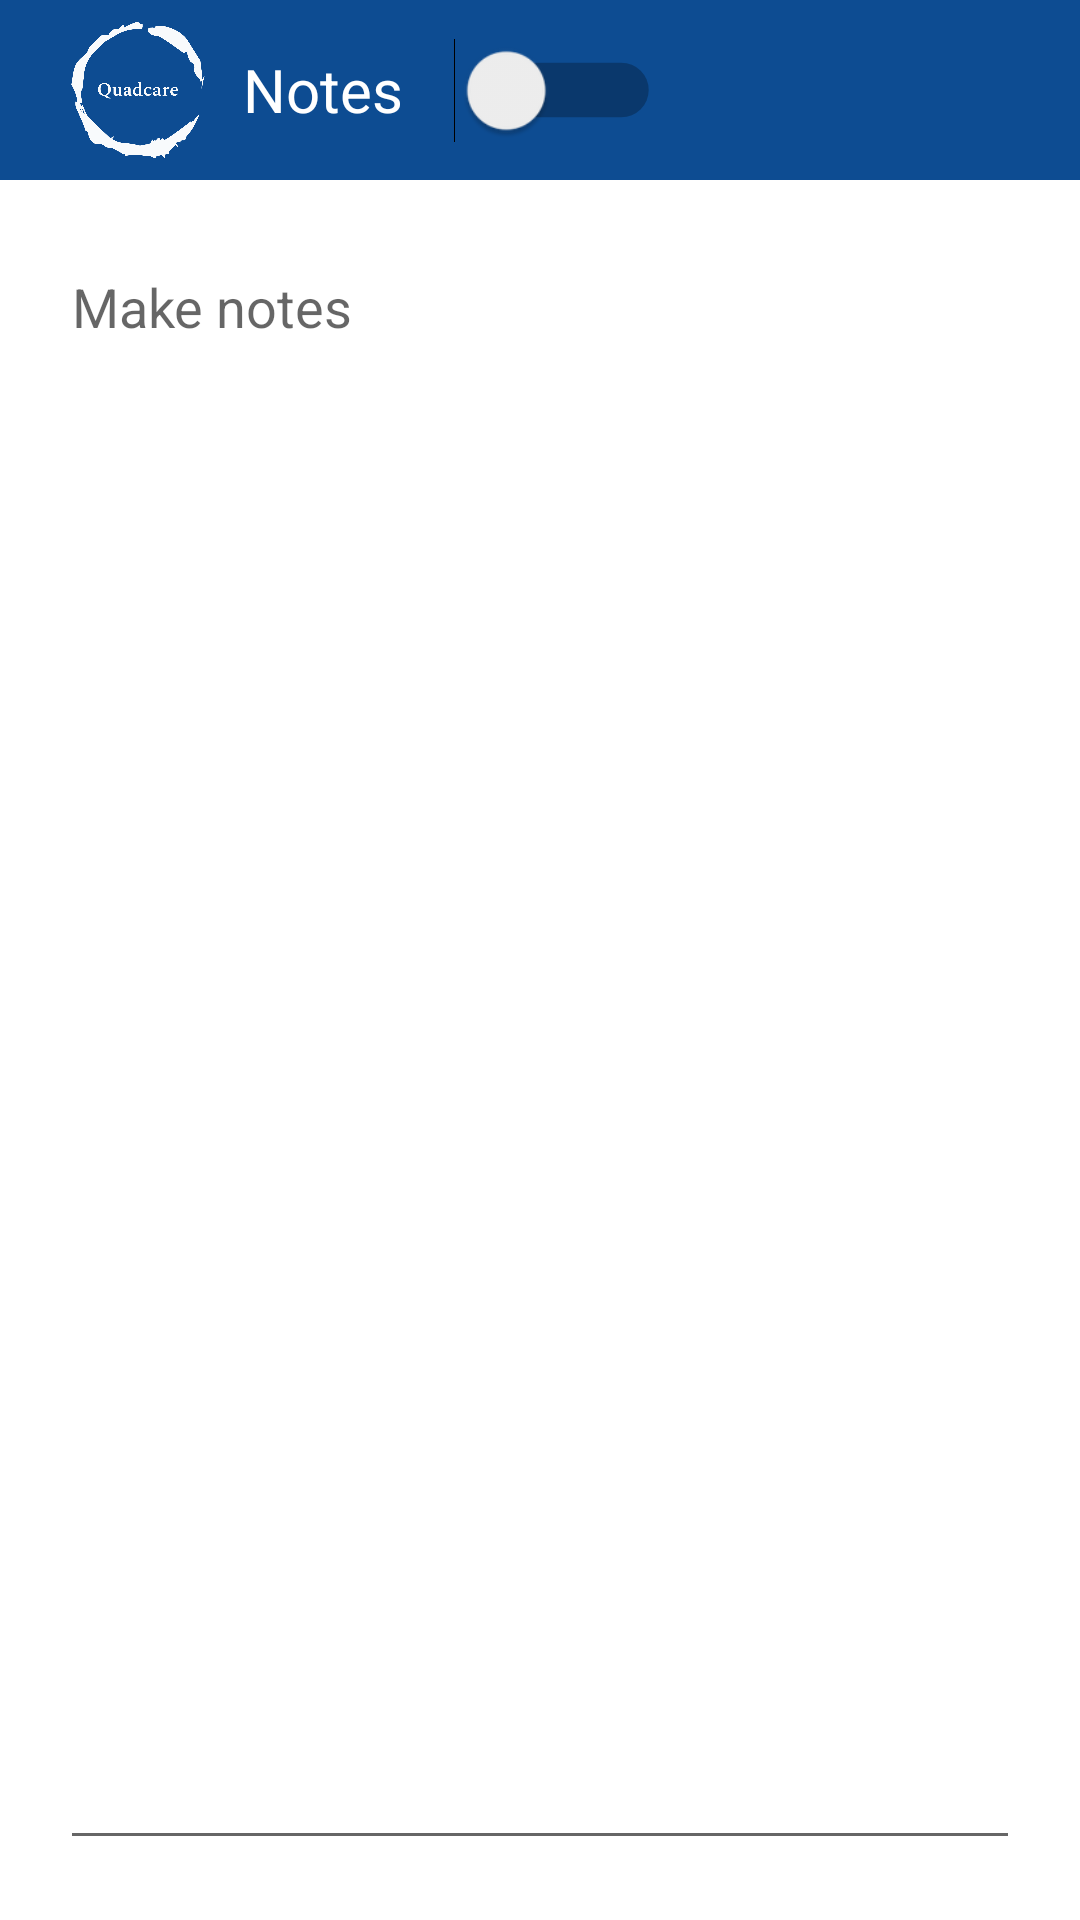

The Android layout XML behind this screen, and the referenced resources:
<!-- AndroidManifest.xml: application theme Theme.Quadcare -->
<!-- res/layout/activity_notes.xml -->
<?xml version="1.0" encoding="utf-8"?>
<androidx.constraintlayout.widget.ConstraintLayout xmlns:android="http://schemas.android.com/apk/res/android"
    xmlns:app="http://schemas.android.com/apk/res-auto"
    xmlns:tools="http://schemas.android.com/tools"
    android:layout_width="match_parent"
    android:layout_height="match_parent"
    tools:context=".Activities.NotesActivity">

    <androidx.appcompat.widget.Toolbar
        android:layout_width="match_parent"
        android:layout_height="wrap_content"
        android:minHeight="?attr/actionBarSize"
        android:background="@color/primaryColor"
        android:id="@+id/toolbar"
        tools:ignore="MissingConstraints">

        <LinearLayout
            android:layout_width="wrap_content"
            android:layout_height="match_parent"
            android:orientation="horizontal">

            <ImageView
                android:layout_width="60dp"
                android:layout_height="60dp"
                android:padding="5dp"
                android:src="@drawable/quadcare"/>

            <TextView
                android:layout_width="wrap_content"
                android:layout_height="wrap_content"
                android:layout_gravity="center"
                android:textColor="@color/white"
                android:padding="5dp"
                android:textSize="20dp"
                android:text="@string/Notes"/>

            <Switch
                android:layout_width="0dp"
                android:layout_height="match_parent"
                android:layout_gravity="end"
                android:layout_weight="1"
                android:text=""

                android:scaleX="1.3"
                android:scaleY="1.3"
                android:switchMinWidth="40dp"
                android:backgroundTint="@color/white"
                android:padding="20dp"
                android:id="@+id/action_switch"/>

        </LinearLayout>

    </androidx.appcompat.widget.Toolbar>


    <EditText
        android:id="@+id/notesInput"
        android:layout_width="match_parent"
        android:layout_height="0dp"
        android:layout_weight="1"
        android:gravity="top"
        android:hint="Make notes"
        android:lines="100"
        android:layout_margin="20dp"
        app:layout_constraintBottom_toBottomOf="parent"
        app:layout_constraintTop_toBottomOf="@id/toolbar"
        tools:layout_editor_absoluteX="0dp" />

</androidx.constraintlayout.widget.ConstraintLayout>
<!-- resources referenced by this layout -->
<resources>
  <color name="primaryColor">#0D4C92</color>
  <color name="white">#FFFFFFFF</color>
  <!-- drawable quadcare: png bitmap (drawable, 51548 bytes) -->
  <string name="Notes">Notes</string>
  <style name="Theme.Quadcare" parent="Theme.MaterialComponents.DayNight.NoActionBar">
          
          <item name="colorPrimary">@color/primaryColor</item>
          <item name="colorPrimaryVariant">@color/purple_700</item>
          <item name="colorOnPrimary">@color/white</item>
          
          <item name="colorSecondary">@color/teal_200</item>
          <item name="colorSecondaryVariant">@color/teal_700</item>
          <item name="colorOnSecondary">@color/black</item>
          
          <item name="android:statusBarColor">?attr/colorPrimaryVariant</item>
          
      </style>
  <color name="purple_700">#FF3700B3</color>
  <color name="teal_200">#FF03DAC5</color>
  <color name="teal_700">#FF018786</color>
  <color name="black">#FF000000</color>
</resources>
